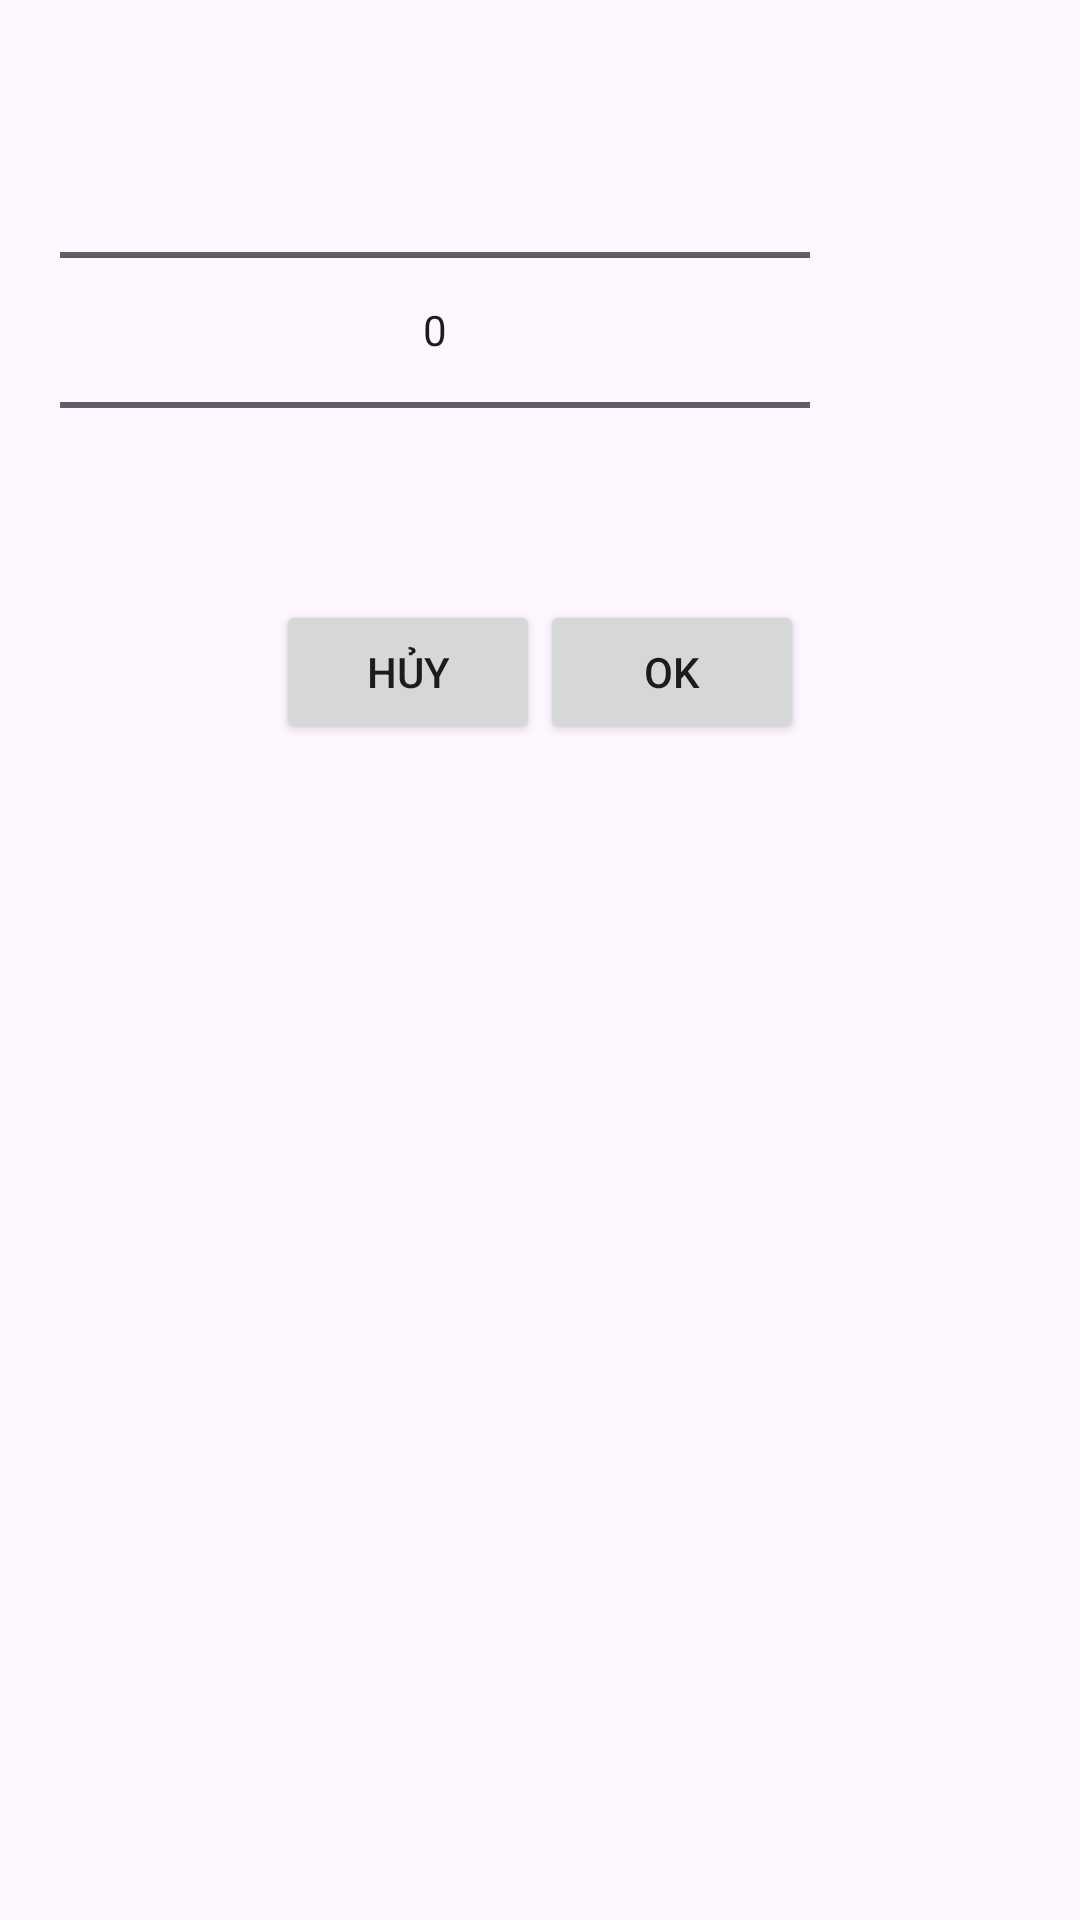

Here is an Android app screen rendered from its layout file. Give the layout XML and the strings, colors and styles it references.
<!-- AndroidManifest.xml: application theme Theme.Material3.Light -->
<!-- res/layout/dialog_year_picker.xml -->
<LinearLayout xmlns:android="http://schemas.android.com/apk/res/android"
    android:layout_width="wrap_content"
    android:layout_height="wrap_content"
    android:orientation="vertical"
    android:padding="20dp">


    <NumberPicker
        android:id="@+id/picker_year"
        android:layout_width="250dp"
        android:layout_height="wrap_content" />

    <LinearLayout
        android:orientation="horizontal"
        android:layout_width="match_parent"
        android:layout_height="wrap_content"
        android:gravity="center">

        <Button
            android:id="@+id/btn_cancel"
            android:layout_width="wrap_content"
            android:layout_height="wrap_content"
            android:text="@string/cancel" />

        <Button
            android:id="@+id/btn_ok"
            android:layout_width="wrap_content"
            android:layout_height="wrap_content"
            android:text="OK" />
    </LinearLayout>
</LinearLayout>
<!-- resources referenced by this layout -->
<resources>
  <string name="cancel">Hủy</string>
</resources>
